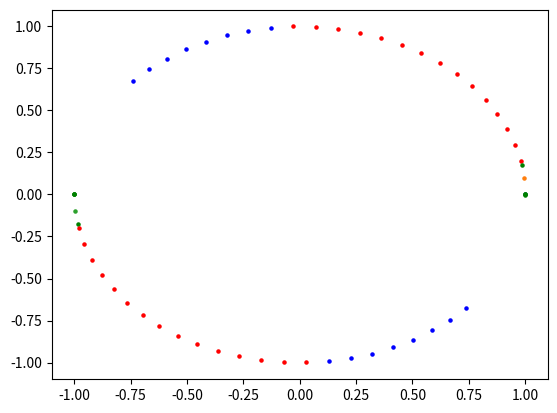

Here is the Python script that generated this plot:
import numpy as np
from scipy.integrate import solve_ivp
from matplotlib import pyplot as plt

dim=2

#function of the system
#this function is function of R^n to R^n where n=dim
def f(x):
    return(np.array([x[1],-x[0]]))

#define the system of ode
def system_ode(t,x,dim,g):
    y=np.zeros(dim) #contain all the values of x_1,x_2...etc
    derivative=np.zeros(dim)

    for i in range (dim): #set all the initial conditions
        y[i]=x[i]

    for i in range(dim):
        derivative[i]=f(x)[i]

    return(derivative)

#return the solution with a max_step beetween each time
def solve_system(max_step,args,method,t_max,t_0,x_0):

    #t_eval = np.linspace(t_0, t_max, num_points) si on veut un nombre de point donné, rentrer t_eval à la place de max_step

    solution=solve_ivp(system_ode,[t_0,t_max],x_0,method=method,args=args,max_step=max_step)

    #print(f"x(0)={solution.y[0,0]},y(0)={solution.y[1,0]}")
    #print(f"x(2pi)={solution.y[0,-1]}y(2pi)={solution.y[1,-1]}")

    return(solution)

#return the solution with np point
def solve_system_NP(NP,args,method,t_max,t_0,x_0):
    time=np.linspace(t_0,t_max,NP)

    solution=solve_ivp(system_ode,[t_0,t_max],x_0,method=method,args=args,t_eval=time,max_step=0.001)

    return(solution)


def g(x):
    return(x[1])

def grad_g(x):
    grad=np.zeros(2)
    grad[1]=1
    return(grad)


def delta(t,sol):
    prod=np.dot(grad_g(sol),f(sol))
    return(-g(sol)/prod)

def poincare_map(x0,t0,dir,eps=1e-13):
    plt.scatter(x0[0], x0[1], s=5)
    delta_t=delta(t0,x0)
    x=x0
    t=t0
    if dir==1:
        while delta_t<0:
            sol=solve_system(0.001,(dim,f),'RK45',t+0.1,t,x)
            x=np.array([sol.y[0,-1],sol.y[1,-1]])
            plt.scatter(x[0], x[1], s=5,c='red')
            t=t+0.1
            delta_t=delta(t,x)

        while delta_t>1:
            sol=solve_system(0.001,(dim,f),'RK45',t+0.1,t,x)
            x=np.array([sol.y[0,-1],sol.y[1,-1]])
            plt.scatter(x[0], x[1], s=5,c='blue')
            delta_t=delta(t,x)
            t=t+0.1
    else:
        while delta_t>0:
            sol=solve_system(0.001,(dim,f),'RK45',t-0.1,t,x)
            x=np.array([sol.y[0,-1],sol.y[1,-1]])
            plt.scatter(x[0], x[1], s=5,c='red')
            t=t-0.1
            delta_t=delta(t,x)

        while delta_t<-1:
            sol=solve_system(0.001,(dim,f),'RK45',t-0.1,t,x)
            x=np.array([sol.y[0,-1],sol.y[1,-1]])
            plt.scatter(x[0], x[1], s=5,c='blue')
            delta_t=delta(t,x)
            t=t-0.1

    while np.abs(g(x))>eps:

        delta_t=delta(t,x)
        #take in acount if it is forward or backward
        sol=solve_system(0.001,(dim,f),'RK45',t+delta_t,t,x)
        #selection of the solution
        x=np.array([sol.y[0,-1],sol.y[1,-1]])
        plt.scatter(x[0], x[1], s=5,c='green')
        t=t+delta_t
    plt.show()
    return(x,t)

#dir equals to 1 or -1 !!!!
def poincare_map_NP(x0,t0,NP,dir):
    l=[]#contains the np points on the Poincaré section
    time=[]
    x=x0
    t=t0
    while len(l)!=NP:
        point,t=poincare_map(x,t,dir)
        l.append(point)
        time.append(t)
        if dir==1:
            sol=solve_system(0.001,(dim,f),'RK45',t+0.1,t,point)
            t=t+0.1
        else:
            sol=solve_system(0.001,(dim,f),'RK45',t-0.1,t,point)
            t=t-0.1
        x=np.array([sol.y[0,-1],sol.y[1,-1]])
    return(l,time)


x0=np.array([1,0]) #initial condition
t0=0 #initial time


#poincare=poincare_map(x0,t0,1)
#print(poincare)
# print(g(poincare))
#print(poincare_map_NP(x0,t0,3,-1))
print(np.abs(2*np.pi+poincare_map_NP(x0,t0,3,-1)[1][2]))

